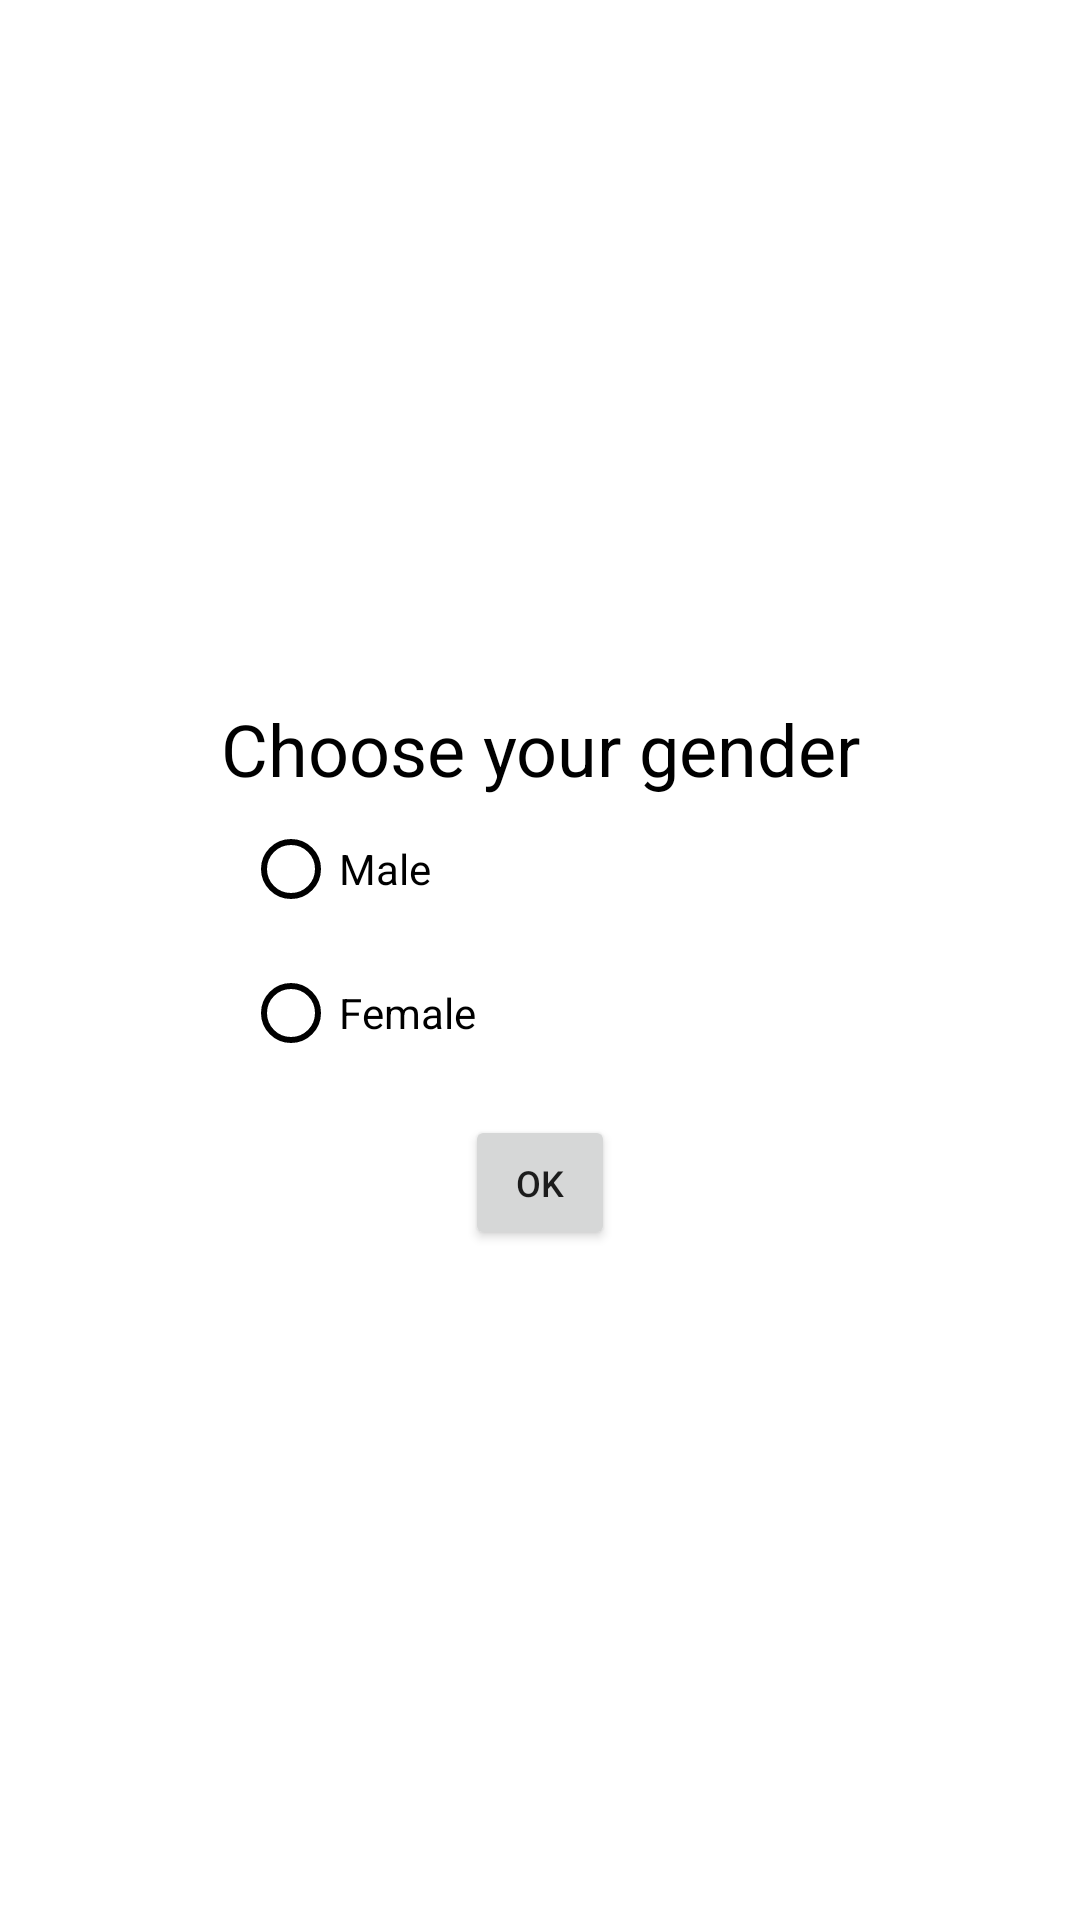

Reconstruct the res/layout file that produces this screen, plus the resources it refers to.
<!-- AndroidManifest.xml: application theme AppTheme -->
<!-- res/layout/settings_fragment_gender.xml -->
<?xml version="1.0" encoding="utf-8"?>
<LinearLayout xmlns:android="http://schemas.android.com/apk/res/android"
    android:layout_width="wrap_content"
    android:layout_height="wrap_content"
    android:gravity="center"
    android:orientation="vertical">

        <TextView
            android:layout_width="wrap_content"
            android:layout_height="wrap_content"
            android:layout_marginTop="@dimen/margin"
            android:layout_marginStart="@dimen/margin"
            android:layout_marginEnd="@dimen/margin"
            android:fontFamily="sans-serif"
            android:gravity="center"
            android:text="@string/your_gender"
            android:textColor="#000000"
            android:textSize="24sp" />

    <RadioGroup
        android:id="@+id/radioGroup_gender_settings"
        android:layout_width="wrap_content"
        android:layout_height="wrap_content"
        android:layout_marginEnd="60dp">

        <RadioButton
            android:id="@+id/radioButtonMale_settings"
            android:layout_width="match_parent"
            android:layout_height="wrap_content"
            android:text="@string/male" />

        <RadioButton
            android:id="@+id/radioButtonFemale_settings"
            android:layout_width="match_parent"
            android:layout_height="wrap_content"
            android:text="@string/female" />
    </RadioGroup>

    <Button
        android:id="@+id/btnOkGender"
        android:layout_width="50dp"
        android:layout_height="45dp"
        android:layout_marginTop="@dimen/margin"
        android:text="@string/ok_button"
        android:textSize="12sp" />

</LinearLayout>
<!-- resources referenced by this layout -->
<resources>
  <dimen name="margin">10dp</dimen>
  <string name="female">Female</string>
  <string name="male">Male</string>
  <string name="ok_button">Оk</string>
  <string name="your_gender">Choose your gender</string>
  <style name="AppTheme" parent="Theme.MaterialComponents.Light.NoActionBar">
          
          <item name="colorPrimary">@color/colorPrimary</item>
          <item name="colorPrimaryDark">@color/colorPrimaryDark</item>
          <item name="colorAccent">@color/colorAccent</item>
          <item name="android:textColorSecondary">@color/colorBlack</item>
  
      </style>
  <color name="colorPrimary">#7FC8FF</color>
  <color name="colorPrimaryDark">#7FC8FF</color>
  <color name="colorAccent">#7FC8FF</color>
  <color name="colorBlack">#000000</color>
</resources>
